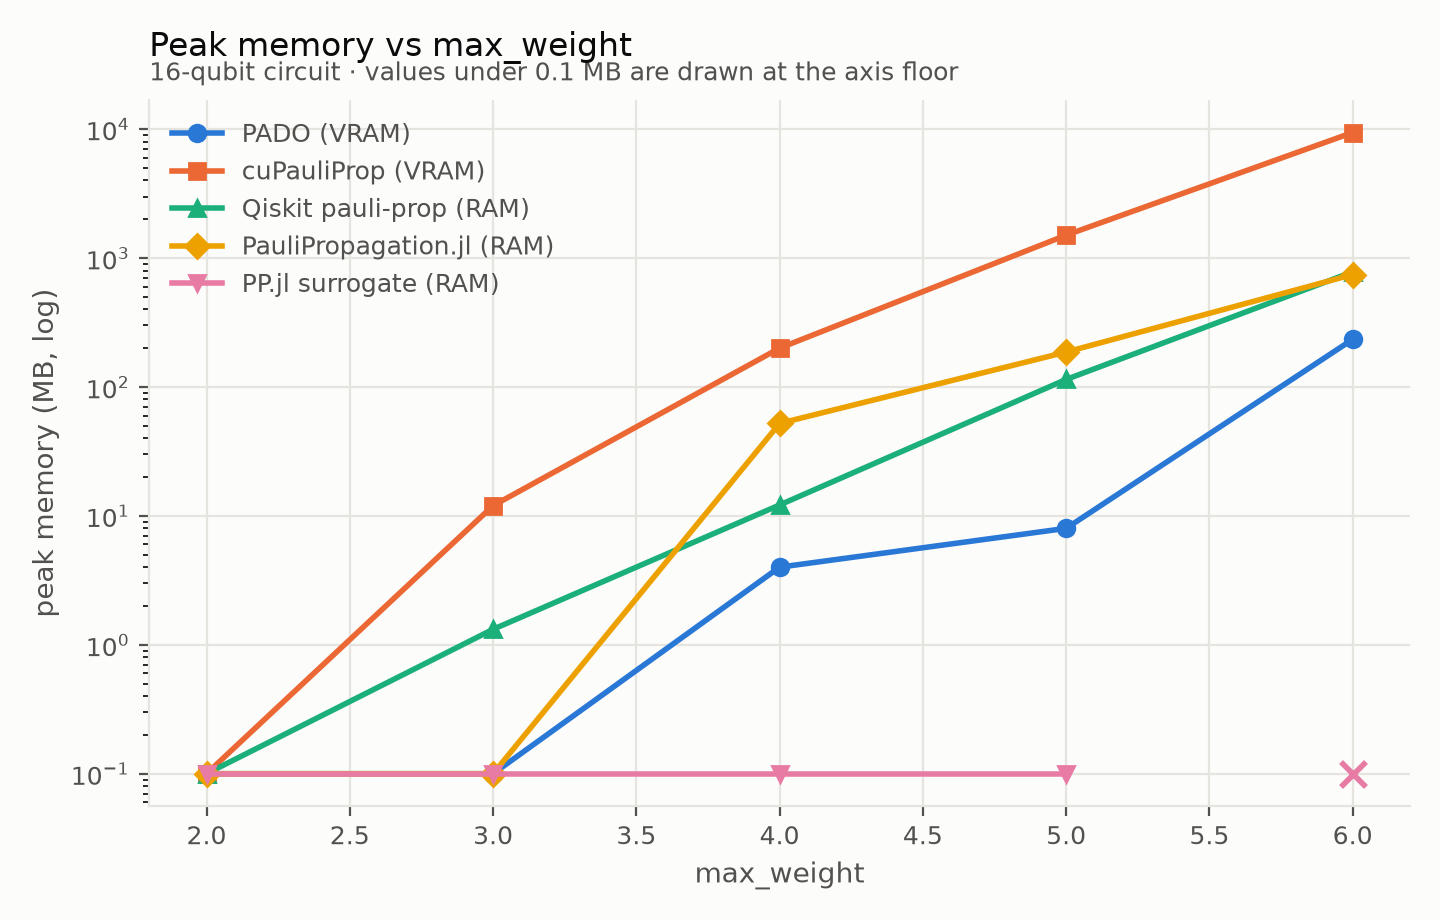

The data file committed next to this chart (first rows):
engine, memory_kind, max_weight, peak_MB
PADO, VRAM, 2, 0.0
PADO, VRAM, 3, 0.0
PADO, VRAM, 4, 4.0
PADO, VRAM, 5, 8.0
PADO, VRAM, 6, 234.0
cuPauliProp, VRAM, 2, 0.0
cuPauliProp, VRAM, 3, 12.0
cuPauliProp, VRAM, 4, 200.0
cuPauliProp, VRAM, 5, 1504
cuPauliProp, VRAM, 6, 9409
Qiskit pauli-prop, RAM, 2, 0.0
Qiskit pauli-prop, RAM, 3, 1.318
Qiskit pauli-prop, RAM, 4, 12.15
Qiskit pauli-prop, RAM, 5, 114.3
Qiskit pauli-prop, RAM, 6, 781.6
PauliPropagation.jl, RAM, 2, 0.0
PauliPropagation.jl, RAM, 3, 0.0
PauliPropagation.jl, RAM, 4, 52.15
PauliPropagation.jl, RAM, 5, 186.4
PauliPropagation.jl, RAM, 6, 744.4
PP.jl surrogate, RAM, 2, 0.0
PP.jl surrogate, RAM, 3, 0.0
PP.jl surrogate, RAM, 4, 0.0
PP.jl surrogate, RAM, 5, 0.0
